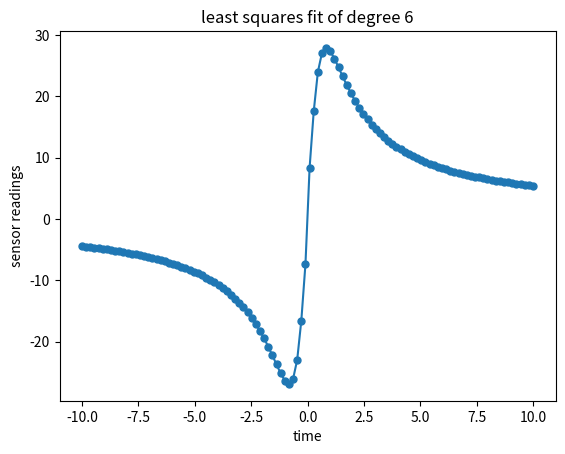

Python code for this plot:
#!/usr/bin/env python
"""
google(Least squaries polynomial fitting in Python)
using numpy.linalg.lstsq
"""
import numpy as np
from numpy import pi,arctan,exp
import scipy as sp
import matplotlib.pyplot as plt

degree = 6

# generate a noisy parabola
t = np.linspace(0,100,200)
parabola = t**2
noise = np.random.normal(0,300,200)
y = parabola + noise

# form the Vandermonde matrix
A = np.vander(t,degree)

# find the x that minimize the norm of Ax-y
(coeffs, residuals, rank,sing_vals) = np.linalg.lstsq(A,y)

# create a polynomial using coefficients
f = np.poly1d(coeffs)

# for plot, estimate y for each observation time
y_est = f(t)
def fb2(vars,x):
    alpha = vars[0] 
    ceta1 =vars[1] 
    ceta2 =vars[2] 
    sigma1 =vars[3] 
    sigma2 =vars[4]
    
    return (1/pi*(alpha*(arctan(x/ceta1*sigma1) + (1-ceta1)*(sigma1*x)/(x**2+(ceta1*sigma1)**2)) + (1-alpha)*(arctan(x/ceta2*sigma2) + (1-ceta2)*(sigma2*x)/(x**2+(ceta2*sigma2)**2))) + 1/2)

def rho(vars,x):
    alpha = vars[0] 
    ceta1 =vars[1] 
    ceta2 =vars[2] 
    sigma1 =vars[3] 
    sigma2 =vars[4]
    return -1*alpha*((ceta1 - sigma1)/(sigma1**2 + x**2) - 2*x**2*(ceta1 - sigma1)/(sigma1**2 + x**2)**2 + 1/(sigma1*(1 + x**2/sigma1**2)))/pi + (1 - alpha)*((ceta2 - sigma2)/(sigma2**2 + x**2) - 2*x**2*(ceta2 - sigma2)/(sigma2**2 + x**2)**2 + 1/(sigma2*(1 + x**2/sigma2**2)))/pi


def fb(vars,x):
    alpha = vars[0] 
    ceta1 =vars[1] 
    ceta2 =vars[2] 
    sigma1 =vars[3] 
    sigma2 =vars[4]

    return -0.04723951*(11.3130242127366 - 22.6260484254731*x)*exp(-(1.68174196985868 - 3.36348393971735*(1./pi*(alpha*(arctan(x/ceta1*sigma1) + (1-ceta1)*(sigma1*x)/(x**2+(ceta1*sigma1)**2)) + (1-alpha)*(arctan(x/ceta2*sigma2) + (1-ceta2)*(sigma2*x)/(x**2+(ceta2*sigma2)**2))) + 1/2))**2)

#vars =[  0.97732334,   6.18834128,   4.79921026,   6.38894934,  10.15338487]
#vars =[  2.10307809,   4.1307014 ,  12.01390234,  43.14173917,  53.28484069]
vars =[  7.97728922e+00,   4.53711669e-02,   4.01352092e+01,
	         1.82789310e+01,   5.08345263e+02]
x = np.linspace(-10,10,110)
# create plot
plt.plot(x,fb2(vars,x),'o-',label='original data',markersize=5)
#plt.plot(t,y,'.',label='original data',markersize=5)
#plt.plot(t,y_est,'o-',label='estimate',markersize=1)
plt.xlabel('time')
plt.ylabel('sensor readings')
plt.title('least squares fit of degree 6')
plt.savefig('rhosample.png')
